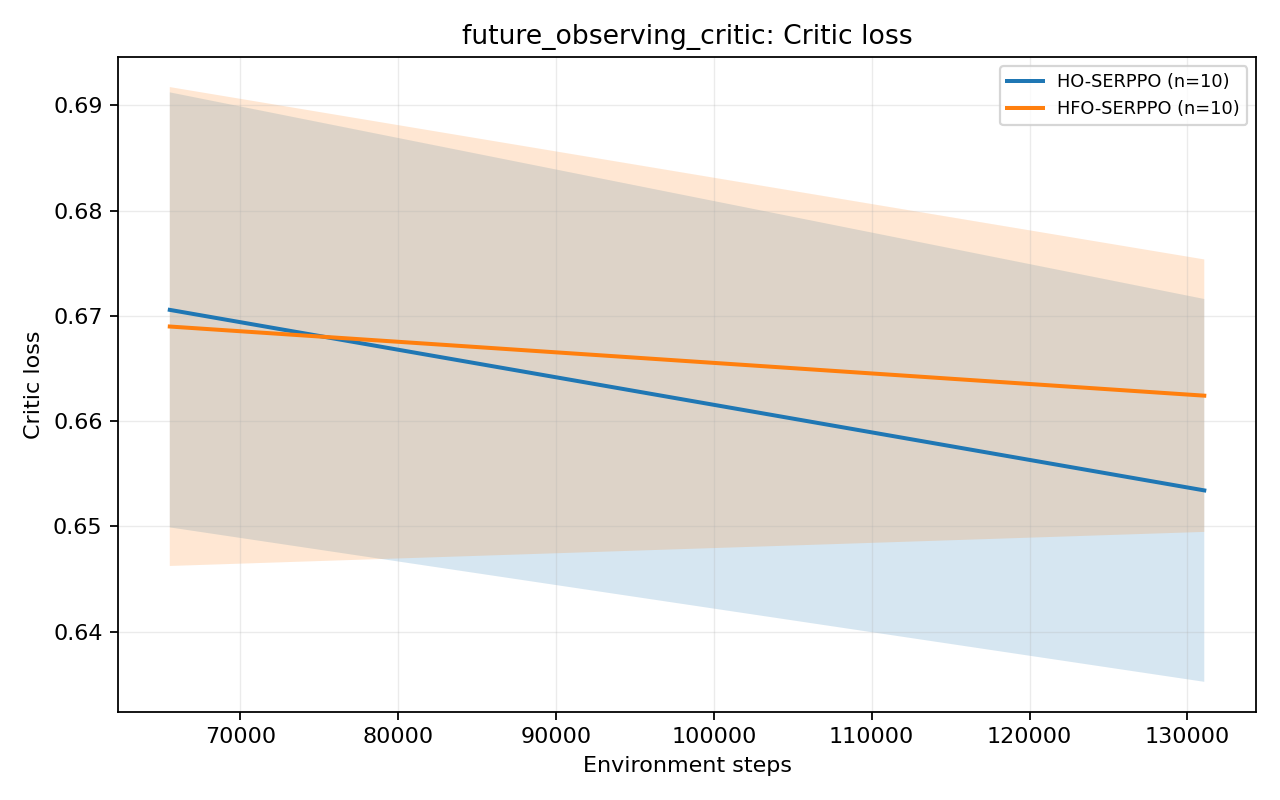

The table this chart was drawn from, first rows:
group, metric, variant, source_group, source_variant, global_step, mean, std, stderr, ci95_low, ci95_high, seed_count, available_seed_count, min_seed_value, max_seed_value, step_bin, shared_start_step, shared_end_step
future_observing_critic, critic_loss, HO-SERPPO, recurrent_actor, SERPPO-LSTM, 65536, 0.6706, 0.03334, 0.01054, 0.6499, 0.6912, 10, 10, 0.5941, 0.7145, 65536, 65536, 131072
future_observing_critic, critic_loss, HO-SERPPO, recurrent_actor, SERPPO-LSTM, 131072, 0.6534, 0.02934, 0.009277, 0.6352, 0.6716, 10, 10, 0.6107, 0.7096, 65536, 65536, 131072
future_observing_critic, critic_loss, HFO-SERPPO, future_observing_critic, HFO-SERPPO, 65536, 0.669, 0.0367, 0.01161, 0.6462, 0.6917, 10, 10, 0.6195, 0.7199, 65536, 65536, 131072
future_observing_critic, critic_loss, HFO-SERPPO, future_observing_critic, HFO-SERPPO, 131072, 0.6624, 0.02088, 0.006603, 0.6495, 0.6754, 10, 10, 0.6255, 0.6949, 65536, 65536, 131072
